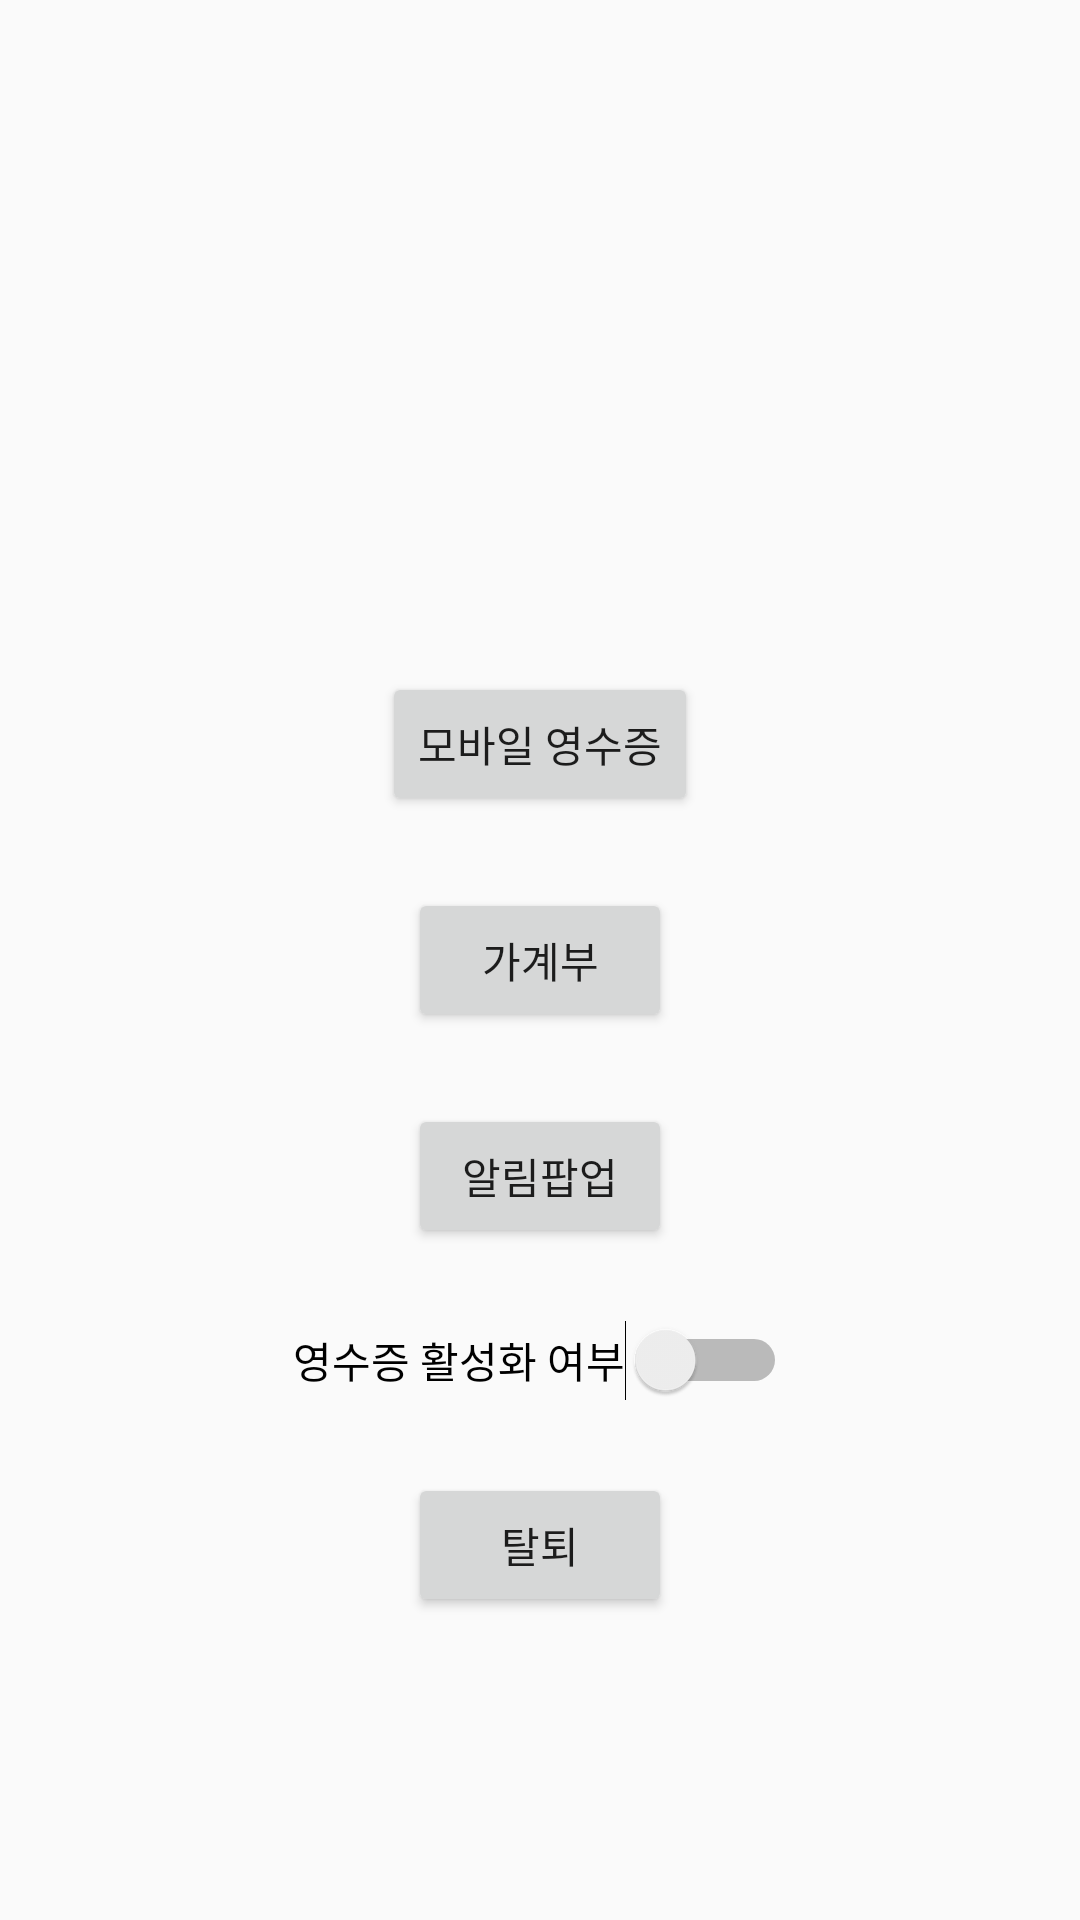

Reconstruct the res/layout file that produces this screen, plus the resources it refers to.
<!-- AndroidManifest.xml: application theme Theme.Visualandroidsdk -->
<!-- res/layout/activity_visual_main.xml -->
<?xml version="1.0" encoding="utf-8"?>
<androidx.constraintlayout.widget.ConstraintLayout
    xmlns:android="http://schemas.android.com/apk/res/android"
    xmlns:app="http://schemas.android.com/apk/res-auto"
    xmlns:tools="http://schemas.android.com/tools"
    android:layout_width="match_parent"
    android:layout_height="match_parent"
    tools:context=".MainActivity">

    <Button
        android:layout_margin="24dp"
        android:id="@+id/ibk_receipt"
        android:layout_width="wrap_content"
        android:layout_height="wrap_content"
        android:text="모바일 영수증"
        app:layout_constraintBottom_toTopOf="@+id/ibk"
        app:layout_constraintEnd_toEndOf="parent"
        app:layout_constraintStart_toStartOf="parent"
        app:layout_constraintTop_toTopOf="parent"
        app:layout_constraintVertical_bias="1.0"
     />

    <Button

        app:layout_constraintStart_toStartOf="parent"
        app:layout_constraintTop_toTopOf="parent"
        app:layout_constraintBottom_toBottomOf="parent"
        app:layout_constraintEnd_toEndOf="parent"
        android:id="@+id/ibk"
        android:text="가계부"

        android:layout_width="wrap_content"
        android:layout_height="wrap_content"/>

    <Button
        android:layout_margin="24dp"
        app:layout_constraintVertical_bias="0.0"
        android:id="@+id/noti_popup"
        android:layout_width="wrap_content"
        android:layout_height="wrap_content"
        android:text="알림팝업"
        app:layout_constraintBottom_toBottomOf="parent"
        app:layout_constraintEnd_toEndOf="parent"
        app:layout_constraintStart_toStartOf="parent"
        app:layout_constraintTop_toBottomOf="@+id/ibk" />

    <Switch
        android:layout_margin="24dp"
        app:layout_constraintVertical_bias="0.0"
        android:id="@+id/is_joined"
        android:layout_width="wrap_content"
        android:layout_height="wrap_content"
        android:text="영수증 활성화 여부"
        app:layout_constraintBottom_toBottomOf="parent"
        app:layout_constraintEnd_toEndOf="parent"
        app:layout_constraintStart_toStartOf="parent"
        app:layout_constraintTop_toBottomOf="@+id/noti_popup" />

    <Button
        android:layout_margin="24dp"
        app:layout_constraintVertical_bias="0.0"
        android:id="@+id/sign_out"
        android:layout_width="wrap_content"
        android:layout_height="wrap_content"
        android:text="탈퇴"
        app:layout_constraintBottom_toBottomOf="parent"
        app:layout_constraintEnd_toEndOf="parent"
        app:layout_constraintStart_toStartOf="parent"
        app:layout_constraintTop_toBottomOf="@+id/is_joined" />

</androidx.constraintlayout.widget.ConstraintLayout>
<!-- resources referenced by this layout -->
<resources>
  <style name="Theme.Visualandroidsdk" parent="Theme.AppCompat.Light.NoActionBar">
          
          <item name="colorPrimary">@color/purple_500</item>
          
          <item name="colorSecondary">@color/teal_200</item>
          
          
      </style>
  <!-- not gathered from this repository: default colours our renderer supplied (Android Studio template values) -->
  <color name="purple_500">#FF6200EE</color>
  <color name="teal_200">#FF03DAC5</color>
</resources>
